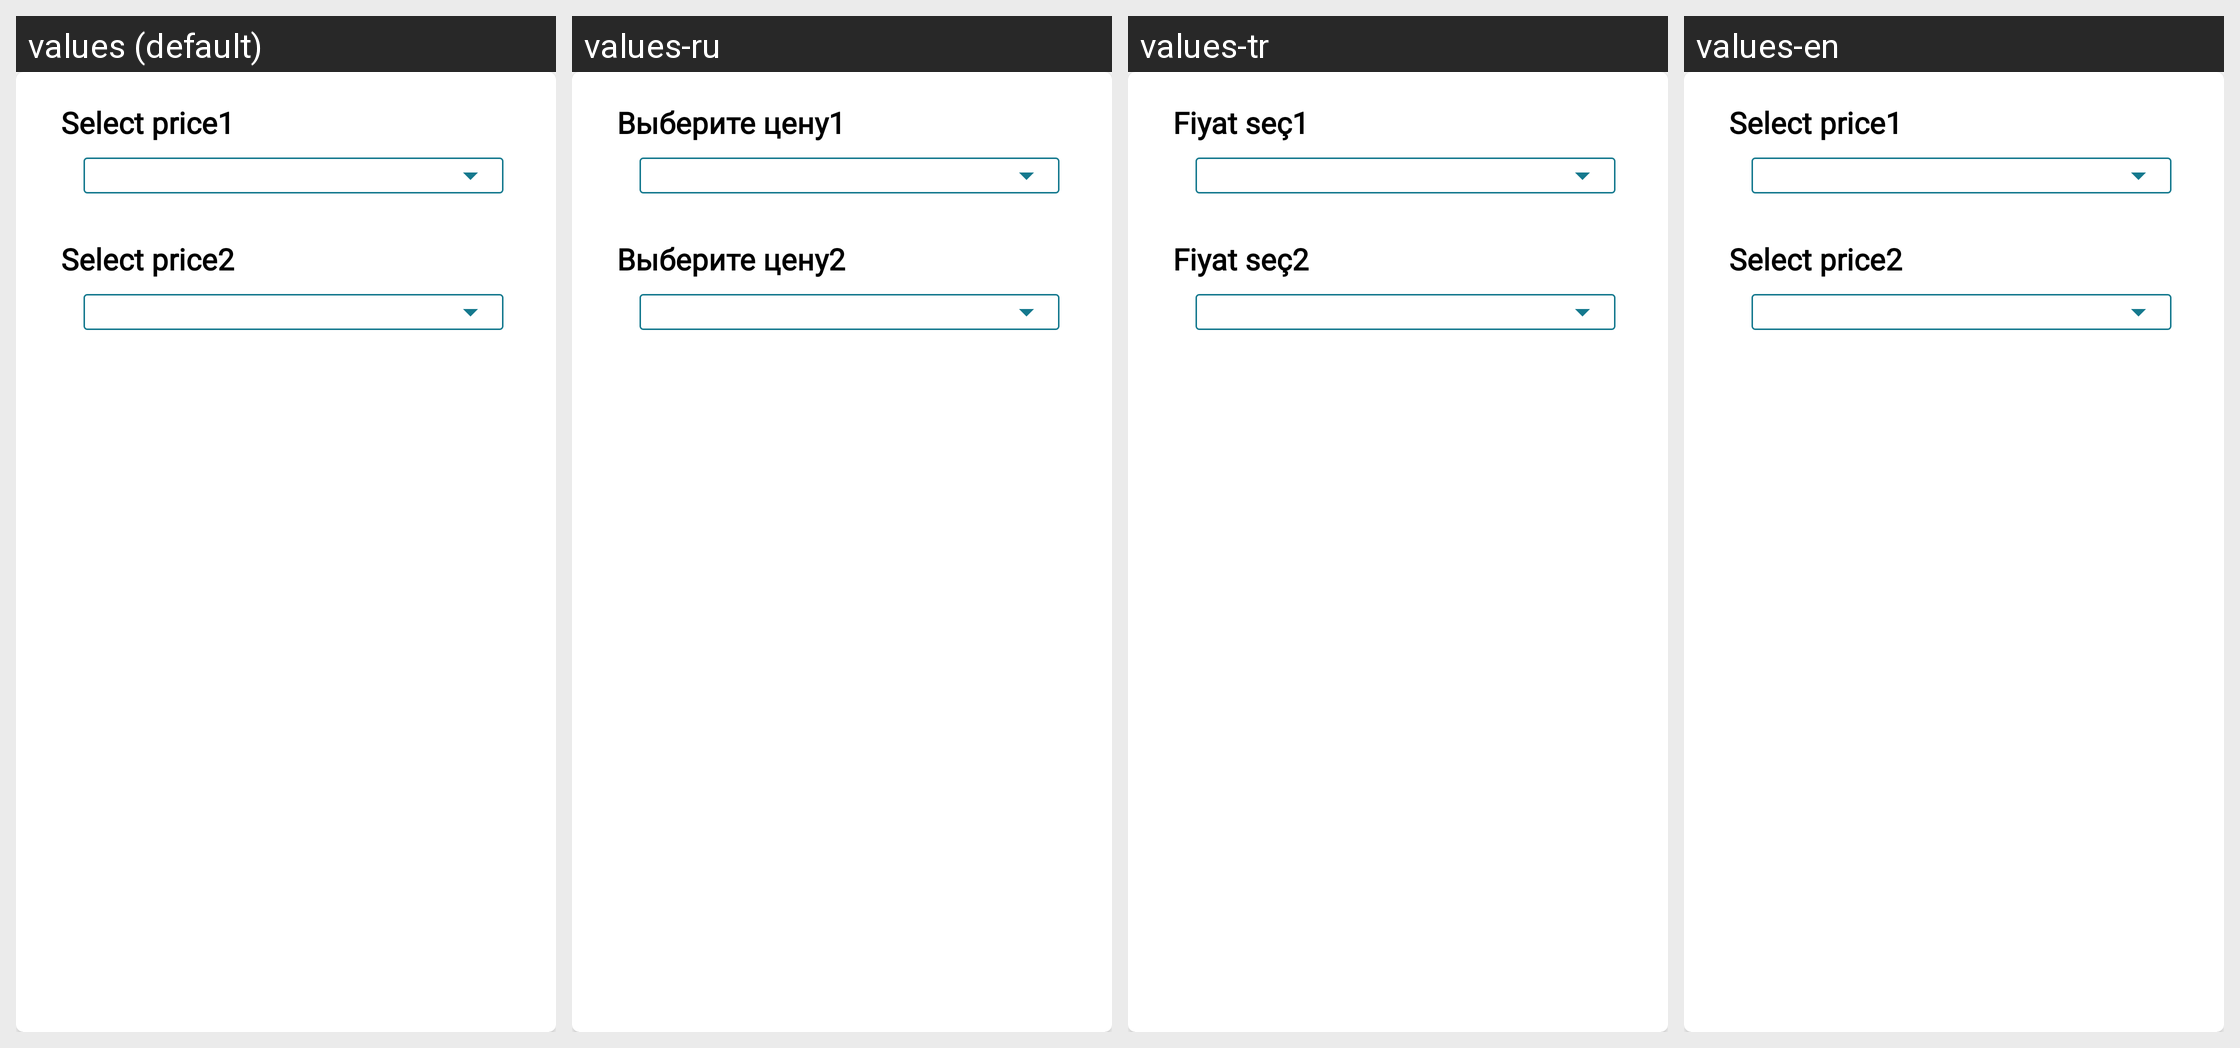

Translations of the strings shown on this Android screen, per locale in the grid:
Android screen res/layout/alert_change_price_layout.xml rendered under 4 locales, left to right: values (default), values-ru, values-tr, values-en. Device: Nexus 5 (rendered at 1080×1920; each locale shown at half size, 540×960, under a caption strip naming it); theme Theme.MaterialComponents.Light.NoActionBar.
Strings drawn on this screen, with the default value and each locale's value (text and hints the layout hard-codes, and strings that could not be matched under every locale, appear in the picture but are not listed):

alert_change_price_title1
  values: Select price1
  values-ru: Выберите цену1
  values-tr: Fiyat seç1
  values-en: Select price1

alert_change_price_title2
  values: Select price2
  values-ru: Выберите цену2
  values-tr: Fiyat seç2
  values-en: Select price2
